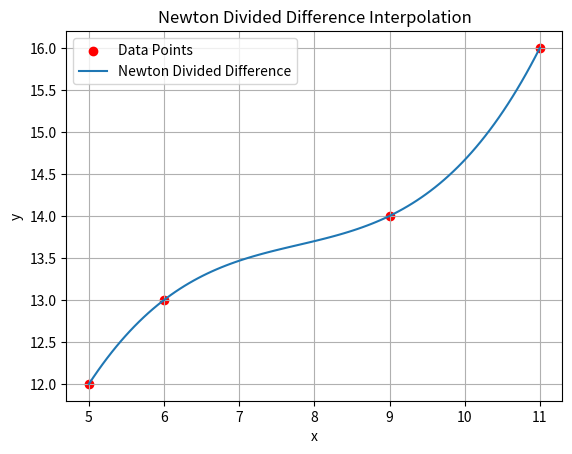

Reproduce this figure in Python.
import numpy as np
import sympy as sp

def divided_diff_table(x, y):
    n = len(x)
    table = np.zeros((n, n))
    table[:,0] = y

    for j in range(1, n):
        for i in range(n - j):
            table[i][j] = (table[i+1][j-1] - table[i][j-1]) / (x[i+j] - x[i])
    return table

def newton_divided_diff(x, y, value):
    table = divided_diff_table(x, y)
    n = len(x)
    result = table[0,0]
    product = 1.0

    for i in range(1, n):
        product *= (value - x[i-1])
        result += table[0][i] * product

    print("Divided Difference Table:")
    print(table)
    return result

def construct_polynomial(x, y):
    table = divided_diff_table(x, y)
    n = len(x)
    X = sp.Symbol('X')
    polynomial = table[0][0]
    product = 1

    for i in range(1, n):
        product *= (X - x[i-1])
        polynomial += table[0][i] * product

    polynomial = sp.expand(polynomial)
    return polynomial

# Example usage
x = np.array([5, 6, 9, 11])
y = np.array([12, 13, 14, 16])

value = 7

print("\n=== Newton’s Divided Difference Interpolation ===")
interp_value = newton_divided_diff(x, y, value)
print(f"Interpolated value at {value} is {interp_value}")

# Construct and display symbolic polynomial
poly = construct_polynomial(x, y)
print("\nInterpolating Polynomial:")
print(poly)

# Plotting
import matplotlib.pyplot as plt
x_fine = np.linspace(min(x), max(x), 100)
y_fine = [newton_divided_diff(x, y, xi) for xi in x_fine]

plt.scatter(x, y, color='red', label='Data Points')
plt.plot(x_fine, y_fine, label='Newton Divided Difference')
plt.xlabel('x')
plt.ylabel('y')
plt.title('Newton Divided Difference Interpolation')
plt.legend()
plt.grid(True)
plt.show()
